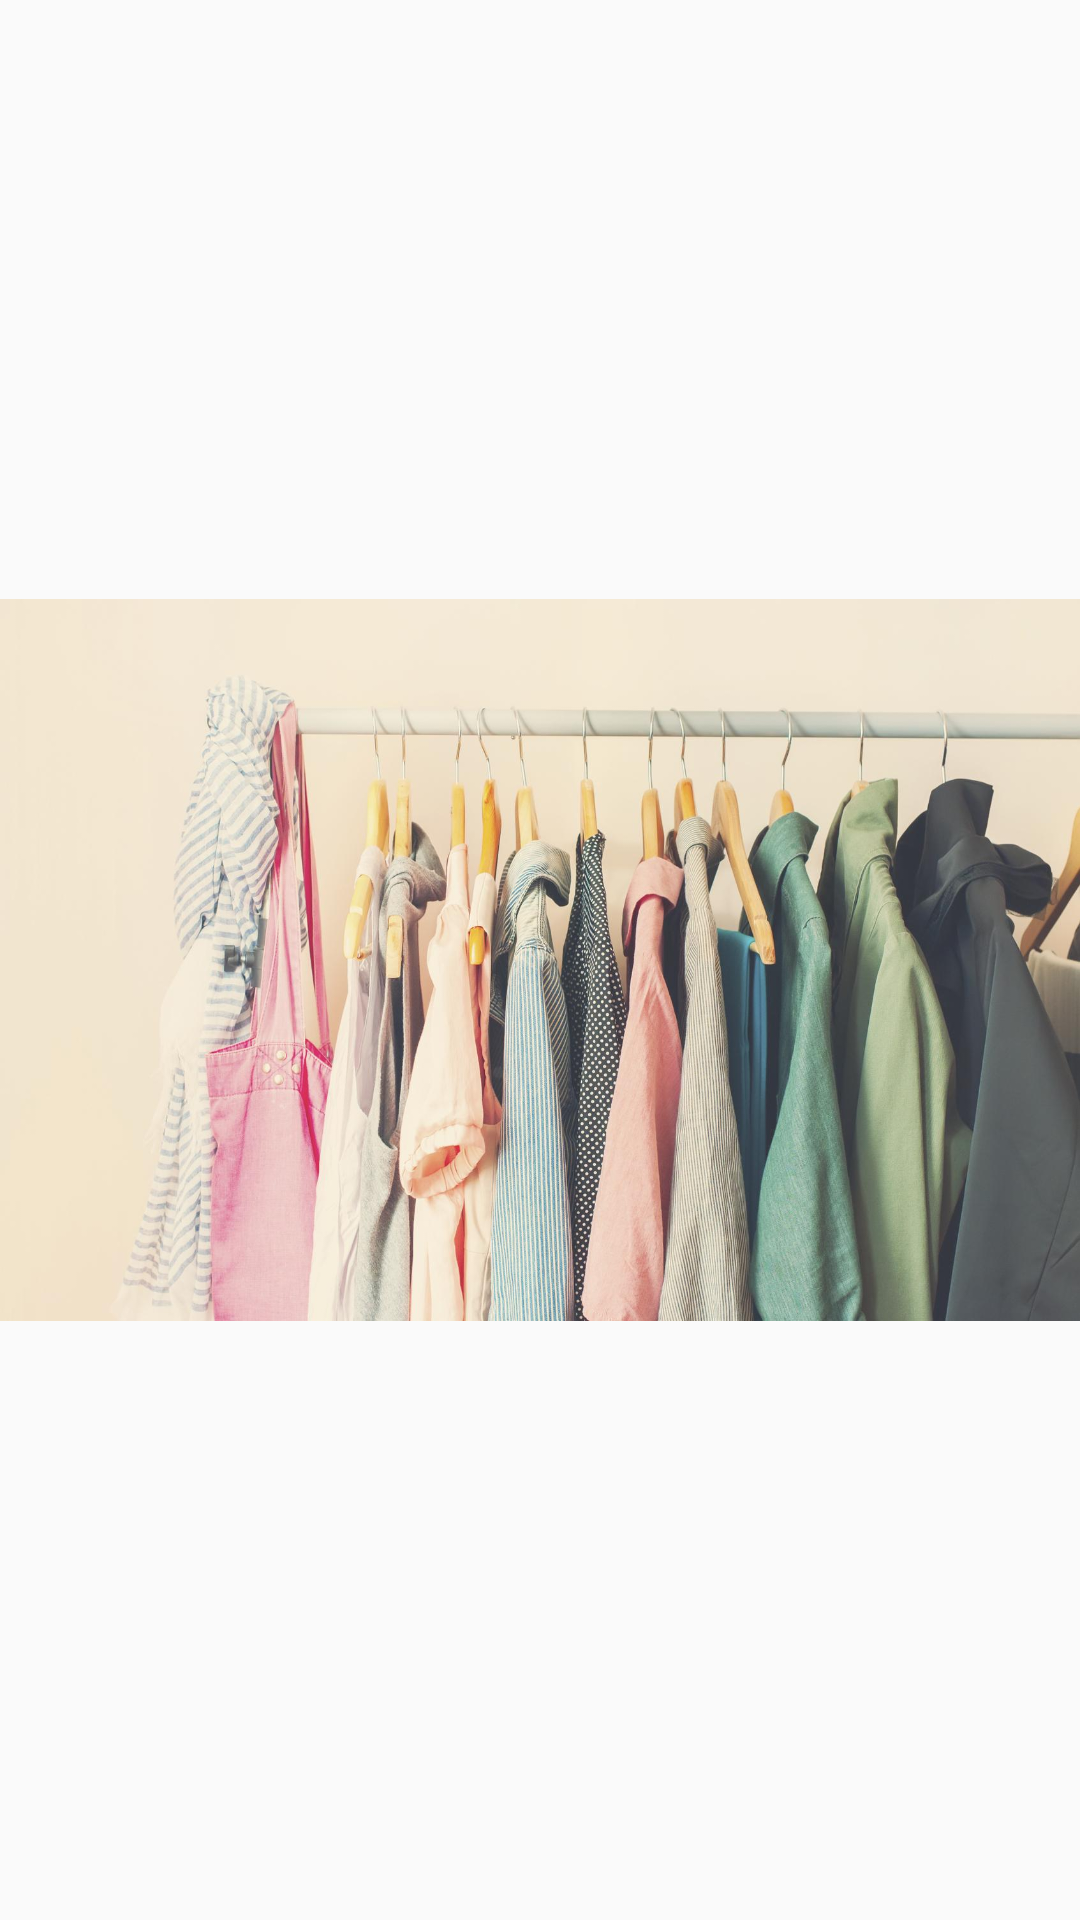

The Android layout XML behind this screen, and the referenced resources:
<!-- AndroidManifest.xml: application theme Theme.AppCompat.Light -->
<!-- res/layout/activity_visor_imagen.xml -->
<?xml version="1.0" encoding="utf-8"?>
<androidx.constraintlayout.widget.ConstraintLayout xmlns:android="http://schemas.android.com/apk/res/android"
    xmlns:tools="http://schemas.android.com/tools"
    xmlns:app="http://schemas.android.com/apk/res-auto"
    android:layout_width="match_parent"
    android:layout_height="match_parent"
    tools:context=".ui.activities.VisorImagen">


    <ImageView
        android:id="@+id/ivImagenCompleta"
        android:layout_width="wrap_content"
        android:layout_height="wrap_content"
        app:srcCompat="@drawable/prendas"
        tools:layout_editor_absoluteX="0dp"
        tools:layout_editor_absoluteY="0dp" />
</androidx.constraintlayout.widget.ConstraintLayout>
<!-- resources referenced by this layout -->
<resources>
  <!-- drawable prendas: jpg bitmap (drawable, 179589 bytes) -->
</resources>
